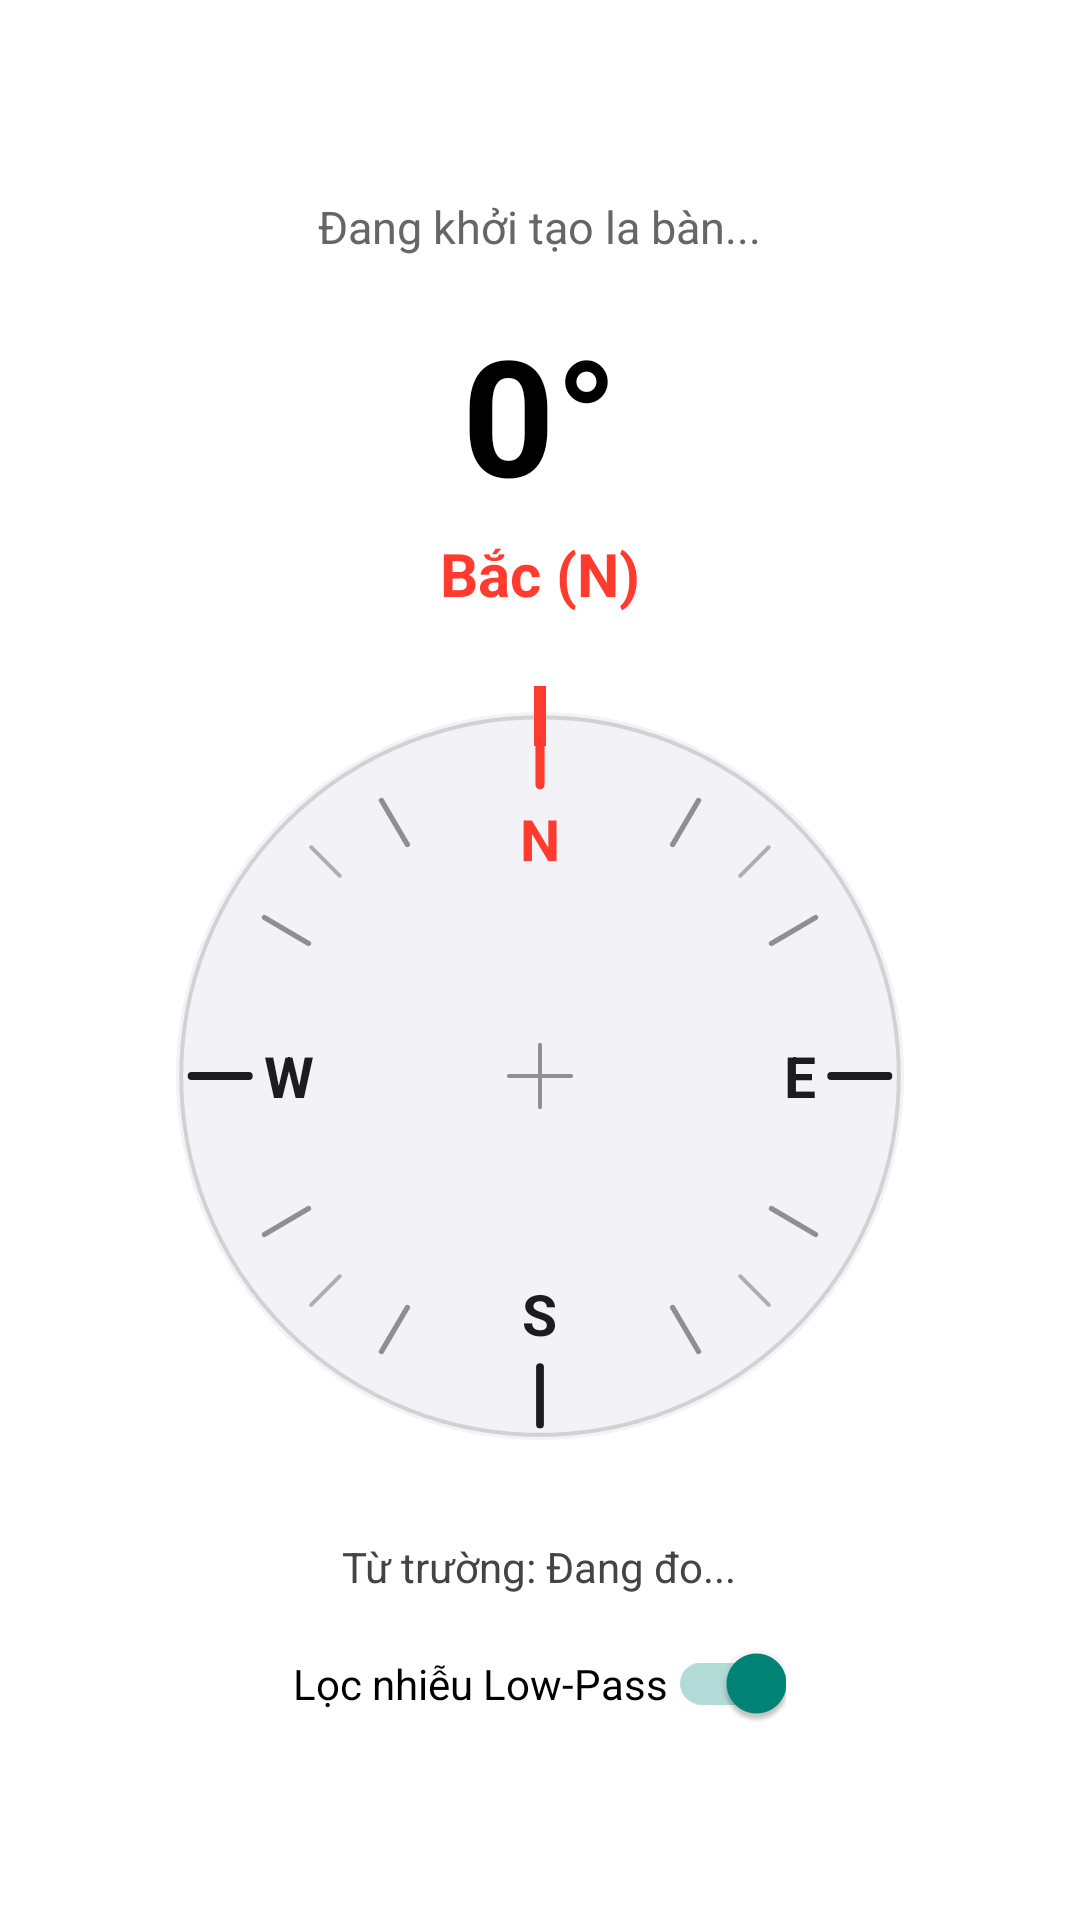

This screen was rendered from an Android layout file. Write that file and the resources it references.
<!-- AndroidManifest.xml: application theme Theme.AppCompat.Light.DarkActionBar -->
<!-- res/layout/fragment_compass.xml -->
<?xml version="1.0" encoding="utf-8"?>
<LinearLayout xmlns:android="http://schemas.android.com/apk/res/android"
    android:id="@+id/compass_root"
    android:layout_width="match_parent"
    android:layout_height="match_parent"
    android:gravity="center"
    android:orientation="vertical"
    android:padding="24dp"
    android:background="#FFFFFF">

    <TextView
        android:id="@+id/tvSensorStatus"
        android:layout_width="wrap_content"
        android:layout_height="wrap_content"
        android:layout_marginBottom="16dp"
        android:text="Đang khởi tạo la bàn..."
        android:textSize="15sp"
        android:textColor="#666666" />

    <TextView
        android:id="@+id/tvDegrees"
        android:layout_width="wrap_content"
        android:layout_height="wrap_content"
        android:text="0°"
        android:textSize="54sp"
        android:textStyle="bold"
        android:textColor="#000000" />

    <TextView
        android:id="@+id/tvDirection"
        android:layout_width="wrap_content"
        android:layout_height="wrap_content"
        android:layout_marginTop="4dp"
        android:layout_marginBottom="24dp"
        android:text="Bắc (N)"
        android:textSize="20sp"
        android:textStyle="bold"
        android:textColor="#FF3B30" />

    <FrameLayout
        android:layout_width="260dp"
        android:layout_height="260dp"
        android:layout_marginBottom="24dp">

        <FrameLayout
            android:id="@+id/compassDialContainer"
            android:layout_width="match_parent"
            android:layout_height="match_parent">

            <ImageView
                android:layout_width="match_parent"
                android:layout_height="match_parent"
                android:contentDescription="Đĩa vạch chia độ la bàn"
                android:src="@drawable/ic_compass_rose" />

            <TextView
                android:layout_width="wrap_content"
                android:layout_height="wrap_content"
                android:layout_gravity="top|center_horizontal"
                android:layout_marginTop="38dp"
                android:text="N"
                android:textColor="#FF3B30"
                android:textSize="19sp"
                android:textStyle="bold" />

            <TextView
                android:layout_width="wrap_content"
                android:layout_height="wrap_content"
                android:layout_gravity="bottom|center_horizontal"
                android:layout_marginBottom="38dp"
                android:text="S"
                android:textColor="#1C1C1E"
                android:textSize="19sp"
                android:textStyle="bold" />

            <TextView
                android:layout_width="wrap_content"
                android:layout_height="wrap_content"
                android:layout_gravity="end|center_vertical"
                android:layout_marginEnd="38dp"
                android:text="E"
                android:textColor="#1C1C1E"
                android:textSize="19sp"
                android:textStyle="bold" />

            <TextView
                android:layout_width="wrap_content"
                android:layout_height="wrap_content"
                android:layout_gravity="start|center_vertical"
                android:layout_marginStart="38dp"
                android:text="W"
                android:textColor="#1C1C1E"
                android:textSize="19sp"
                android:textStyle="bold" />

        </FrameLayout>

        <View
            android:layout_width="4dp"
            android:layout_height="20dp"
            android:layout_gravity="top|center_horizontal"
            android:background="#FF3B30" />
    </FrameLayout>

    <TextView
        android:id="@+id/tvMagneticField"
        android:layout_width="wrap_content"
        android:layout_height="wrap_content"
        android:layout_marginBottom="16dp"
        android:text="Từ trường: Đang đo..."
        android:textSize="14sp"
        android:textColor="#444444" />

    <androidx.appcompat.widget.SwitchCompat
        android:id="@+id/switchLowPass"
        android:layout_width="wrap_content"
        android:layout_height="wrap_content"
        android:checked="true"
        android:text="Lọc nhiễu Low-Pass"
        android:textColor="#000000"
        android:textSize="14sp" />

</LinearLayout>
<!-- resources referenced by this layout -->
<resources>
  <!-- drawable ic_compass_rose: vector/xml drawable (drawable, 2343 chars, omitted) -->
</resources>
